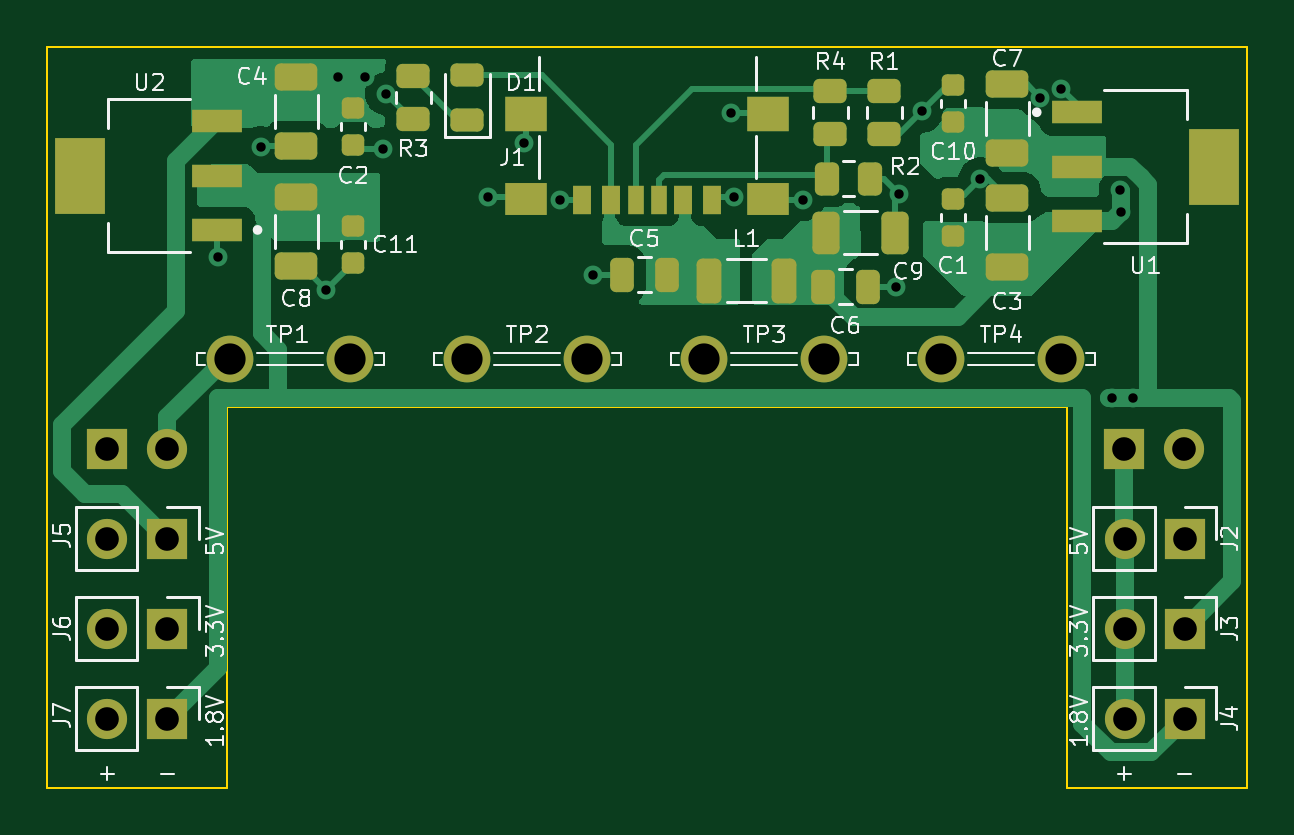
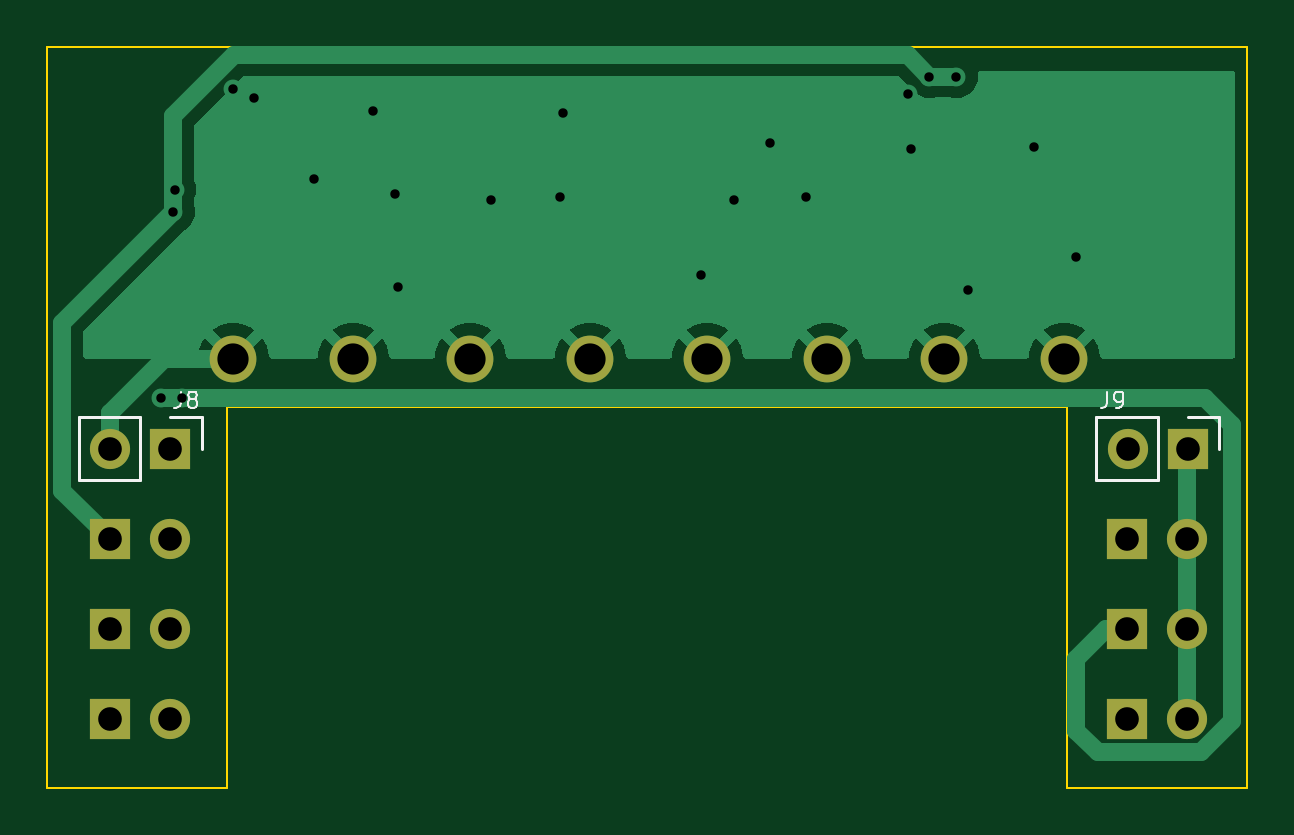
Circuit board: 10 layer files. Board 50.8 x 31.4 mm.
- bottom_copper: Breadboard Power Supply-B_Cu.gbr (18060 bytes)
- bottom_mask: Breadboard Power Supply-B_Mask.gbr (1470 bytes)
- paste: Breadboard Power Supply-B_Paste.gbr (474 bytes)
- bottom_silk: Breadboard Power Supply-B_Silkscreen.gbr (2823 bytes)
- outline: Breadboard Power Supply-Edge_Cuts.gbr (1016 bytes)
- top_copper: Breadboard Power Supply-F_Cu.gbr (30374 bytes)
- top_mask: Breadboard Power Supply-F_Mask.gbr (5153 bytes)
- paste: Breadboard Power Supply-F_Paste.gbr (4152 bytes)
- top_silk: Breadboard Power Supply-F_Silkscreen.gbr (31286 bytes)
- drill: Breadboard Power Supply.drl (1098 bytes)

=== bottom_copper: Breadboard Power Supply-B_Cu.gbr (18060 bytes, source omitted) ===
=== bottom_mask: Breadboard Power Supply-B_Mask.gbr ===
%TF.GenerationSoftware,KiCad,Pcbnew,(6.0.10-0)*%
%TF.CreationDate,2023-02-08T19:20:36-07:00*%
%TF.ProjectId,Breadboard Power Supply,42726561-6462-46f6-9172-6420506f7765,v1*%
%TF.SameCoordinates,Original*%
%TF.FileFunction,Soldermask,Bot*%
%TF.FilePolarity,Negative*%
%FSLAX46Y46*%
G04 Gerber Fmt 4.6, Leading zero omitted, Abs format (unit mm)*
G04 Created by KiCad (PCBNEW (6.0.10-0)) date 2023-02-08 19:20:36*
%MOMM*%
%LPD*%
G01*
G04 APERTURE LIST*
%ADD10R,1.700000X1.700000*%
%ADD11O,1.700000X1.700000*%
%ADD12C,1.980000*%
G04 APERTURE END LIST*
D10*
%TO.C,J3*%
X149753000Y-100838000D03*
D11*
X147213000Y-100838000D03*
%TD*%
D12*
%TO.C,TP2*%
X124460000Y-89408000D03*
X119380000Y-89408000D03*
%TD*%
D10*
%TO.C,J4*%
X149753000Y-104648000D03*
D11*
X147213000Y-104648000D03*
%TD*%
D12*
%TO.C,TP1*%
X109347000Y-89408000D03*
X114427000Y-89408000D03*
%TD*%
D10*
%TO.C,J7*%
X106680000Y-104648000D03*
D11*
X104140000Y-104648000D03*
%TD*%
D10*
%TO.C,J6*%
X106680000Y-100838000D03*
D11*
X104140000Y-100838000D03*
%TD*%
D10*
%TO.C,J2*%
X149753000Y-97028000D03*
D11*
X147213000Y-97028000D03*
%TD*%
D12*
%TO.C,TP4*%
X139446000Y-89408000D03*
X144526000Y-89408000D03*
%TD*%
D10*
%TO.C,J5*%
X106680000Y-97028000D03*
D11*
X104140000Y-97028000D03*
%TD*%
D12*
%TO.C,TP3*%
X129413000Y-89408000D03*
X134493000Y-89408000D03*
%TD*%
D10*
%TO.C,J8*%
X147190000Y-93218000D03*
D11*
X149730000Y-93218000D03*
%TD*%
D10*
%TO.C,J9*%
X104135000Y-93218000D03*
D11*
X106675000Y-93218000D03*
%TD*%
M02*

=== paste: Breadboard Power Supply-B_Paste.gbr ===
%TF.GenerationSoftware,KiCad,Pcbnew,(6.0.10-0)*%
%TF.CreationDate,2023-02-08T19:20:35-07:00*%
%TF.ProjectId,Breadboard Power Supply,42726561-6462-46f6-9172-6420506f7765,v1*%
%TF.SameCoordinates,Original*%
%TF.FileFunction,Paste,Bot*%
%TF.FilePolarity,Positive*%
%FSLAX46Y46*%
G04 Gerber Fmt 4.6, Leading zero omitted, Abs format (unit mm)*
G04 Created by KiCad (PCBNEW (6.0.10-0)) date 2023-02-08 19:20:35*
%MOMM*%
%LPD*%
G01*
G04 APERTURE LIST*
G04 APERTURE END LIST*
M02*

=== bottom_silk: Breadboard Power Supply-B_Silkscreen.gbr ===
%TF.GenerationSoftware,KiCad,Pcbnew,(6.0.10-0)*%
%TF.CreationDate,2023-02-08T19:20:36-07:00*%
%TF.ProjectId,Breadboard Power Supply,42726561-6462-46f6-9172-6420506f7765,v1*%
%TF.SameCoordinates,Original*%
%TF.FileFunction,Legend,Bot*%
%TF.FilePolarity,Positive*%
%FSLAX46Y46*%
G04 Gerber Fmt 4.6, Leading zero omitted, Abs format (unit mm)*
G04 Created by KiCad (PCBNEW (6.0.10-0)) date 2023-02-08 19:20:36*
%MOMM*%
%LPD*%
G01*
G04 APERTURE LIST*
%ADD10C,0.100000*%
%ADD11C,0.120000*%
G04 APERTURE END LIST*
D10*
%TO.C,J8*%
X146758333Y-90802666D02*
X146758333Y-91302666D01*
X146791666Y-91402666D01*
X146858333Y-91469333D01*
X146958333Y-91502666D01*
X147025000Y-91502666D01*
X146325000Y-91102666D02*
X146391666Y-91069333D01*
X146425000Y-91036000D01*
X146458333Y-90969333D01*
X146458333Y-90936000D01*
X146425000Y-90869333D01*
X146391666Y-90836000D01*
X146325000Y-90802666D01*
X146191666Y-90802666D01*
X146125000Y-90836000D01*
X146091666Y-90869333D01*
X146058333Y-90936000D01*
X146058333Y-90969333D01*
X146091666Y-91036000D01*
X146125000Y-91069333D01*
X146191666Y-91102666D01*
X146325000Y-91102666D01*
X146391666Y-91136000D01*
X146425000Y-91169333D01*
X146458333Y-91236000D01*
X146458333Y-91369333D01*
X146425000Y-91436000D01*
X146391666Y-91469333D01*
X146325000Y-91502666D01*
X146191666Y-91502666D01*
X146125000Y-91469333D01*
X146091666Y-91436000D01*
X146058333Y-91369333D01*
X146058333Y-91236000D01*
X146091666Y-91169333D01*
X146125000Y-91136000D01*
X146191666Y-91102666D01*
%TO.C,J9*%
X107548333Y-90802666D02*
X107548333Y-91302666D01*
X107581666Y-91402666D01*
X107648333Y-91469333D01*
X107748333Y-91502666D01*
X107815000Y-91502666D01*
X107181666Y-91502666D02*
X107048333Y-91502666D01*
X106981666Y-91469333D01*
X106948333Y-91436000D01*
X106881666Y-91336000D01*
X106848333Y-91202666D01*
X106848333Y-90936000D01*
X106881666Y-90869333D01*
X106915000Y-90836000D01*
X106981666Y-90802666D01*
X107115000Y-90802666D01*
X107181666Y-90836000D01*
X107215000Y-90869333D01*
X107248333Y-90936000D01*
X107248333Y-91102666D01*
X107215000Y-91169333D01*
X107181666Y-91202666D01*
X107115000Y-91236000D01*
X106981666Y-91236000D01*
X106915000Y-91202666D01*
X106881666Y-91169333D01*
X106848333Y-91102666D01*
D11*
%TO.C,J8*%
X145860000Y-91888000D02*
X145860000Y-93218000D01*
X151060000Y-91888000D02*
X151060000Y-94548000D01*
X147190000Y-91888000D02*
X145860000Y-91888000D01*
X148460000Y-94548000D02*
X151060000Y-94548000D01*
X148460000Y-91888000D02*
X148460000Y-94548000D01*
X148460000Y-91888000D02*
X151060000Y-91888000D01*
%TO.C,J9*%
X102805000Y-91888000D02*
X102805000Y-93218000D01*
X104135000Y-91888000D02*
X102805000Y-91888000D01*
X105405000Y-91888000D02*
X105405000Y-94548000D01*
X105405000Y-94548000D02*
X108005000Y-94548000D01*
X105405000Y-91888000D02*
X108005000Y-91888000D01*
X108005000Y-91888000D02*
X108005000Y-94548000D01*
%TD*%
M02*

=== outline: Breadboard Power Supply-Edge_Cuts.gbr ===
%TF.GenerationSoftware,KiCad,Pcbnew,(6.0.10-0)*%
%TF.CreationDate,2023-02-08T19:20:36-07:00*%
%TF.ProjectId,Breadboard Power Supply,42726561-6462-46f6-9172-6420506f7765,v1*%
%TF.SameCoordinates,Original*%
%TF.FileFunction,Profile,NP*%
%FSLAX46Y46*%
G04 Gerber Fmt 4.6, Leading zero omitted, Abs format (unit mm)*
G04 Created by KiCad (PCBNEW (6.0.10-0)) date 2023-02-08 19:20:36*
%MOMM*%
%LPD*%
G01*
G04 APERTURE LIST*
%TA.AperFunction,Profile*%
%ADD10C,0.100000*%
%TD*%
G04 APERTURE END LIST*
D10*
X101600000Y-101600000D02*
X101600000Y-101600000D01*
X101600000Y-107569000D02*
X109220000Y-107569000D01*
X101600000Y-76200000D02*
X101600000Y-107569000D01*
X144780000Y-107569000D02*
X152400000Y-107569000D01*
X109220000Y-107569000D02*
X109220000Y-91440000D01*
X144780000Y-91440000D02*
X144780000Y-107569000D01*
X101600000Y-76200000D02*
X152400000Y-76200000D01*
X109220000Y-91440000D02*
X144780000Y-91440000D01*
X109220000Y-101600000D02*
X109220000Y-101600000D01*
X152400000Y-107569000D02*
X152400000Y-76200000D01*
M02*

=== top_copper: Breadboard Power Supply-F_Cu.gbr (30374 bytes, source omitted) ===
=== top_mask: Breadboard Power Supply-F_Mask.gbr ===
%TF.GenerationSoftware,KiCad,Pcbnew,(6.0.10-0)*%
%TF.CreationDate,2023-02-08T19:20:36-07:00*%
%TF.ProjectId,Breadboard Power Supply,42726561-6462-46f6-9172-6420506f7765,v1*%
%TF.SameCoordinates,Original*%
%TF.FileFunction,Soldermask,Top*%
%TF.FilePolarity,Negative*%
%FSLAX46Y46*%
G04 Gerber Fmt 4.6, Leading zero omitted, Abs format (unit mm)*
G04 Created by KiCad (PCBNEW (6.0.10-0)) date 2023-02-08 19:20:36*
%MOMM*%
%LPD*%
G01*
G04 APERTURE LIST*
G04 Aperture macros list*
%AMRoundRect*
0 Rectangle with rounded corners*
0 $1 Rounding radius*
0 $2 $3 $4 $5 $6 $7 $8 $9 X,Y pos of 4 corners*
0 Add a 4 corners polygon primitive as box body*
4,1,4,$2,$3,$4,$5,$6,$7,$8,$9,$2,$3,0*
0 Add four circle primitives for the rounded corners*
1,1,$1+$1,$2,$3*
1,1,$1+$1,$4,$5*
1,1,$1+$1,$6,$7*
1,1,$1+$1,$8,$9*
0 Add four rect primitives between the rounded corners*
20,1,$1+$1,$2,$3,$4,$5,0*
20,1,$1+$1,$4,$5,$6,$7,0*
20,1,$1+$1,$6,$7,$8,$9,0*
20,1,$1+$1,$8,$9,$2,$3,0*%
G04 Aperture macros list end*
%ADD10R,1.700000X1.700000*%
%ADD11O,1.700000X1.700000*%
%ADD12RoundRect,0.243750X0.456250X-0.243750X0.456250X0.243750X-0.456250X0.243750X-0.456250X-0.243750X0*%
%ADD13RoundRect,0.250000X-0.262500X-0.450000X0.262500X-0.450000X0.262500X0.450000X-0.262500X0.450000X0*%
%ADD14RoundRect,0.225000X-0.250000X0.225000X-0.250000X-0.225000X0.250000X-0.225000X0.250000X0.225000X0*%
%ADD15RoundRect,0.250000X-0.450000X0.262500X-0.450000X-0.262500X0.450000X-0.262500X0.450000X0.262500X0*%
%ADD16RoundRect,0.250000X-0.650000X0.325000X-0.650000X-0.325000X0.650000X-0.325000X0.650000X0.325000X0*%
%ADD17C,1.980000*%
%ADD18RoundRect,0.250000X-0.325000X-0.650000X0.325000X-0.650000X0.325000X0.650000X-0.325000X0.650000X0*%
%ADD19R,2.150000X0.950000*%
%ADD20R,2.150000X3.250000*%
%ADD21RoundRect,0.250000X0.650000X-0.325000X0.650000X0.325000X-0.650000X0.325000X-0.650000X-0.325000X0*%
%ADD22RoundRect,0.225000X0.250000X-0.225000X0.250000X0.225000X-0.250000X0.225000X-0.250000X-0.225000X0*%
%ADD23R,0.700000X1.200000*%
%ADD24R,0.760000X1.200000*%
%ADD25R,0.800000X1.200000*%
%ADD26R,1.800000X1.350000*%
%ADD27R,1.800000X1.500000*%
%ADD28RoundRect,0.250000X-0.275000X-0.700000X0.275000X-0.700000X0.275000X0.700000X-0.275000X0.700000X0*%
%ADD29RoundRect,0.250000X-0.250000X-0.475000X0.250000X-0.475000X0.250000X0.475000X-0.250000X0.475000X0*%
%ADD30RoundRect,0.250000X0.250000X0.475000X-0.250000X0.475000X-0.250000X-0.475000X0.250000X-0.475000X0*%
G04 APERTURE END LIST*
D10*
%TO.C,J3*%
X149753000Y-100838000D03*
D11*
X147213000Y-100838000D03*
%TD*%
D12*
%TO.C,D1*%
X119380000Y-79296500D03*
X119380000Y-77421500D03*
%TD*%
D13*
%TO.C,R2*%
X134596500Y-81788000D03*
X136421500Y-81788000D03*
%TD*%
D14*
%TO.C,C2*%
X114554000Y-78805000D03*
X114554000Y-80355000D03*
%TD*%
D15*
%TO.C,R1*%
X137033000Y-78081500D03*
X137033000Y-79906500D03*
%TD*%
D16*
%TO.C,C4*%
X112141000Y-77470000D03*
X112141000Y-80420000D03*
%TD*%
D17*
%TO.C,TP2*%
X124460000Y-89408000D03*
X119380000Y-89408000D03*
%TD*%
D18*
%TO.C,C9*%
X134547000Y-84074000D03*
X137497000Y-84074000D03*
%TD*%
D10*
%TO.C,J4*%
X149753000Y-104648000D03*
D11*
X147213000Y-104648000D03*
%TD*%
D17*
%TO.C,TP1*%
X109347000Y-89408000D03*
X114427000Y-89408000D03*
%TD*%
D15*
%TO.C,R3*%
X117094000Y-77446500D03*
X117094000Y-79271500D03*
%TD*%
D10*
%TO.C,J7*%
X106680000Y-104648000D03*
D11*
X104140000Y-104648000D03*
%TD*%
D15*
%TO.C,R4*%
X134747000Y-78081500D03*
X134747000Y-79906500D03*
%TD*%
D10*
%TO.C,J6*%
X106680000Y-100838000D03*
D11*
X104140000Y-100838000D03*
%TD*%
D19*
%TO.C,U2*%
X108797000Y-83961000D03*
X108797000Y-81661000D03*
X108797000Y-79361000D03*
D20*
X102997000Y-81661000D03*
%TD*%
D21*
%TO.C,C3*%
X142240000Y-85549000D03*
X142240000Y-82599000D03*
%TD*%
D22*
%TO.C,C1*%
X139954000Y-84214000D03*
X139954000Y-82664000D03*
%TD*%
D23*
%TO.C,J1*%
X127500000Y-82686900D03*
D24*
X125480000Y-82686900D03*
D25*
X124250000Y-82686900D03*
D23*
X126500000Y-82686900D03*
D24*
X128520000Y-82686900D03*
D25*
X129750000Y-82686900D03*
D26*
X121875000Y-82631900D03*
X132125000Y-82631900D03*
D27*
X132125000Y-79051900D03*
X121875000Y-79051900D03*
%TD*%
D22*
%TO.C,C10*%
X139954000Y-79388000D03*
X139954000Y-77838000D03*
%TD*%
D14*
%TO.C,C11*%
X114554000Y-83807000D03*
X114554000Y-85357000D03*
%TD*%
D28*
%TO.C,L1*%
X129616000Y-86106000D03*
X132766000Y-86106000D03*
%TD*%
D10*
%TO.C,J2*%
X149753000Y-97028000D03*
D11*
X147213000Y-97028000D03*
%TD*%
D17*
%TO.C,TP4*%
X139446000Y-89408000D03*
X144526000Y-89408000D03*
%TD*%
D29*
%TO.C,C6*%
X134437000Y-86360000D03*
X136337000Y-86360000D03*
%TD*%
D10*
%TO.C,J5*%
X106680000Y-97028000D03*
D11*
X104140000Y-97028000D03*
%TD*%
D16*
%TO.C,C8*%
X112141000Y-82550000D03*
X112141000Y-85500000D03*
%TD*%
D17*
%TO.C,TP3*%
X129413000Y-89408000D03*
X134493000Y-89408000D03*
%TD*%
D19*
%TO.C,U1*%
X145182000Y-78980000D03*
X145182000Y-81280000D03*
X145182000Y-83580000D03*
D20*
X150982000Y-81280000D03*
%TD*%
D21*
%TO.C,C7*%
X142240000Y-80723000D03*
X142240000Y-77773000D03*
%TD*%
D30*
%TO.C,C5*%
X127823000Y-85852000D03*
X125923000Y-85852000D03*
%TD*%
D10*
%TO.C,J8*%
X147190000Y-93218000D03*
D11*
X149730000Y-93218000D03*
%TD*%
D10*
%TO.C,J9*%
X104135000Y-93218000D03*
D11*
X106675000Y-93218000D03*
%TD*%
M02*

=== paste: Breadboard Power Supply-F_Paste.gbr ===
%TF.GenerationSoftware,KiCad,Pcbnew,(6.0.10-0)*%
%TF.CreationDate,2023-02-08T19:20:35-07:00*%
%TF.ProjectId,Breadboard Power Supply,42726561-6462-46f6-9172-6420506f7765,v1*%
%TF.SameCoordinates,Original*%
%TF.FileFunction,Paste,Top*%
%TF.FilePolarity,Positive*%
%FSLAX46Y46*%
G04 Gerber Fmt 4.6, Leading zero omitted, Abs format (unit mm)*
G04 Created by KiCad (PCBNEW (6.0.10-0)) date 2023-02-08 19:20:35*
%MOMM*%
%LPD*%
G01*
G04 APERTURE LIST*
G04 Aperture macros list*
%AMRoundRect*
0 Rectangle with rounded corners*
0 $1 Rounding radius*
0 $2 $3 $4 $5 $6 $7 $8 $9 X,Y pos of 4 corners*
0 Add a 4 corners polygon primitive as box body*
4,1,4,$2,$3,$4,$5,$6,$7,$8,$9,$2,$3,0*
0 Add four circle primitives for the rounded corners*
1,1,$1+$1,$2,$3*
1,1,$1+$1,$4,$5*
1,1,$1+$1,$6,$7*
1,1,$1+$1,$8,$9*
0 Add four rect primitives between the rounded corners*
20,1,$1+$1,$2,$3,$4,$5,0*
20,1,$1+$1,$4,$5,$6,$7,0*
20,1,$1+$1,$6,$7,$8,$9,0*
20,1,$1+$1,$8,$9,$2,$3,0*%
G04 Aperture macros list end*
%ADD10RoundRect,0.243750X0.456250X-0.243750X0.456250X0.243750X-0.456250X0.243750X-0.456250X-0.243750X0*%
%ADD11RoundRect,0.250000X-0.262500X-0.450000X0.262500X-0.450000X0.262500X0.450000X-0.262500X0.450000X0*%
%ADD12RoundRect,0.225000X-0.250000X0.225000X-0.250000X-0.225000X0.250000X-0.225000X0.250000X0.225000X0*%
%ADD13RoundRect,0.250000X-0.450000X0.262500X-0.450000X-0.262500X0.450000X-0.262500X0.450000X0.262500X0*%
%ADD14RoundRect,0.250000X-0.650000X0.325000X-0.650000X-0.325000X0.650000X-0.325000X0.650000X0.325000X0*%
%ADD15RoundRect,0.250000X-0.325000X-0.650000X0.325000X-0.650000X0.325000X0.650000X-0.325000X0.650000X0*%
%ADD16R,2.150000X0.950000*%
%ADD17R,2.150000X3.250000*%
%ADD18RoundRect,0.250000X0.650000X-0.325000X0.650000X0.325000X-0.650000X0.325000X-0.650000X-0.325000X0*%
%ADD19RoundRect,0.225000X0.250000X-0.225000X0.250000X0.225000X-0.250000X0.225000X-0.250000X-0.225000X0*%
%ADD20R,0.700000X1.200000*%
%ADD21R,0.760000X1.200000*%
%ADD22R,0.800000X1.200000*%
%ADD23R,1.800000X1.350000*%
%ADD24R,1.800000X1.500000*%
%ADD25RoundRect,0.250000X-0.275000X-0.700000X0.275000X-0.700000X0.275000X0.700000X-0.275000X0.700000X0*%
%ADD26RoundRect,0.250000X-0.250000X-0.475000X0.250000X-0.475000X0.250000X0.475000X-0.250000X0.475000X0*%
%ADD27RoundRect,0.250000X0.250000X0.475000X-0.250000X0.475000X-0.250000X-0.475000X0.250000X-0.475000X0*%
G04 APERTURE END LIST*
D10*
%TO.C,D1*%
X119380000Y-79296500D03*
X119380000Y-77421500D03*
%TD*%
D11*
%TO.C,R2*%
X134596500Y-81788000D03*
X136421500Y-81788000D03*
%TD*%
D12*
%TO.C,C2*%
X114554000Y-78805000D03*
X114554000Y-80355000D03*
%TD*%
D13*
%TO.C,R1*%
X137033000Y-78081500D03*
X137033000Y-79906500D03*
%TD*%
D14*
%TO.C,C4*%
X112141000Y-77470000D03*
X112141000Y-80420000D03*
%TD*%
D15*
%TO.C,C9*%
X134547000Y-84074000D03*
X137497000Y-84074000D03*
%TD*%
D13*
%TO.C,R3*%
X117094000Y-77446500D03*
X117094000Y-79271500D03*
%TD*%
%TO.C,R4*%
X134747000Y-78081500D03*
X134747000Y-79906500D03*
%TD*%
D16*
%TO.C,U2*%
X108797000Y-83961000D03*
X108797000Y-81661000D03*
X108797000Y-79361000D03*
D17*
X102997000Y-81661000D03*
%TD*%
D18*
%TO.C,C3*%
X142240000Y-85549000D03*
X142240000Y-82599000D03*
%TD*%
D19*
%TO.C,C1*%
X139954000Y-84214000D03*
X139954000Y-82664000D03*
%TD*%
D20*
%TO.C,J1*%
X127500000Y-82686900D03*
D21*
X125480000Y-82686900D03*
D22*
X124250000Y-82686900D03*
D20*
X126500000Y-82686900D03*
D21*
X128520000Y-82686900D03*
D22*
X129750000Y-82686900D03*
D23*
X121875000Y-82631900D03*
X132125000Y-82631900D03*
D24*
X132125000Y-79051900D03*
X121875000Y-79051900D03*
%TD*%
D19*
%TO.C,C10*%
X139954000Y-79388000D03*
X139954000Y-77838000D03*
%TD*%
D12*
%TO.C,C11*%
X114554000Y-83807000D03*
X114554000Y-85357000D03*
%TD*%
D25*
%TO.C,L1*%
X129616000Y-86106000D03*
X132766000Y-86106000D03*
%TD*%
D26*
%TO.C,C6*%
X134437000Y-86360000D03*
X136337000Y-86360000D03*
%TD*%
D14*
%TO.C,C8*%
X112141000Y-82550000D03*
X112141000Y-85500000D03*
%TD*%
D16*
%TO.C,U1*%
X145182000Y-78980000D03*
X145182000Y-81280000D03*
X145182000Y-83580000D03*
D17*
X150982000Y-81280000D03*
%TD*%
D18*
%TO.C,C7*%
X142240000Y-80723000D03*
X142240000Y-77773000D03*
%TD*%
D27*
%TO.C,C5*%
X127823000Y-85852000D03*
X125923000Y-85852000D03*
%TD*%
M02*

=== top_silk: Breadboard Power Supply-F_Silkscreen.gbr (31286 bytes, source omitted) ===
=== drill: Breadboard Power Supply.drl ===
M48
; DRILL file {KiCad (6.0.10-0)} date Wednesday, February 08, 2023 at 07:20:41 PM
; FORMAT={-:-/ absolute / inch / decimal}
; #@! TF.CreationDate,2023-02-08T19:20:41-07:00
; #@! TF.GenerationSoftware,Kicad,Pcbnew,(6.0.10-0)
; #@! TF.FileFunction,MixedPlating,1,2
FMAT,2
INCH
; #@! TA.AperFunction,Plated,PTH,ViaDrill
T1C0.0157
; #@! TA.AperFunction,Plated,PTH,ComponentDrill
T2C0.0394
; #@! TA.AperFunction,Plated,PTH,ComponentDrill
T3C0.0520
%
G90
G05
T1
X4.285Y-3.35
X4.3558Y-3.1681
X4.465Y-3.405
X4.485Y-3.05
X4.53Y-3.05
X4.56Y-3.17
X4.5649Y-3.0786
X4.735Y-3.25
X4.795Y-3.16
X4.855Y-3.255
X4.91Y-3.38
X5.14Y-3.11
X5.145Y-3.25
X5.26Y-3.255
X5.415Y-3.4
X5.42Y-3.245
X5.4575Y-3.1075
X5.555Y-3.22
X5.655Y-3.085
X5.69Y-3.07
X5.775Y-3.585
X5.7879Y-3.2384
X5.79Y-3.275
X5.81Y-3.585
T2
X4.0998Y-3.67
X4.1Y-3.82
X4.1Y-3.97
X4.1Y-4.12
X4.1998Y-3.67
X4.2Y-3.82
X4.2Y-3.97
X4.2Y-4.12
X5.7949Y-3.67
X5.7958Y-3.82
X5.7958Y-3.97
X5.7958Y-4.12
X5.8949Y-3.67
X5.8958Y-3.82
X5.8958Y-3.97
X5.8958Y-4.12
T3
X4.305Y-3.52
X4.505Y-3.52
X4.7Y-3.52
X4.9Y-3.52
X5.095Y-3.52
X5.295Y-3.52
X5.49Y-3.52
X5.69Y-3.52
T0
M30
